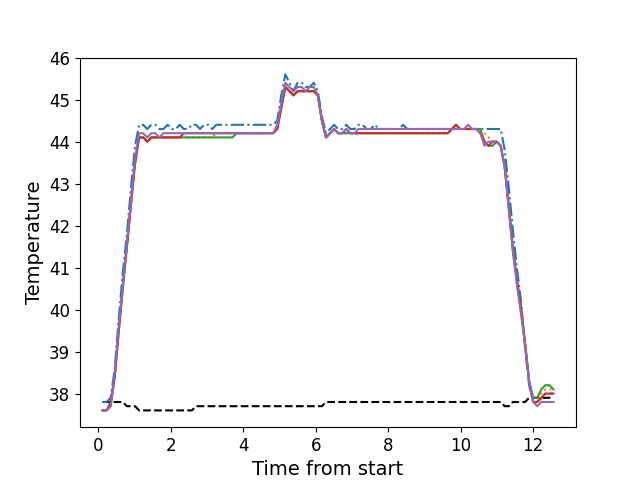

The table this chart was drawn from, first rows:
, times, neutral, z1, z2, z3, z4, z5
0, 0.1219, 37.8, 37.8, 37.6, 37.6, 37.6, 37.6
1, 0.2345, 37.8, 37.8, 37.6, 37.6, 37.6, 37.6
2, 0.3464, 37.8, 37.9, 37.7, 37.7, 37.8, 37.7
3, 0.458, 37.8, 38.6, 38.4, 38.4, 38.4, 38.5
4, 0.5697, 37.8, 39.8, 39.5, 39.5, 39.5, 39.6
5, 0.6823, 37.8, 40.9, 40.5, 40.5, 40.6, 40.6
6, 0.7939, 37.7, 41.8, 41.5, 41.5, 41.5, 41.6
7, 0.9055, 37.7, 42.9, 42.5, 42.5, 42.5, 42.6
8, 1.018, 37.7, 43.9, 43.4, 43.5, 43.5, 43.6
9, 1.13, 37.6, 44.4, 44.1, 44.1, 44.1, 44.2
10, 1.242, 37.6, 44.4, 44.1, 44.1, 44.1, 44.2
11, 1.354, 37.6, 44.3, 44.0, 44.0, 44.0, 44.1
12, 1.467, 37.6, 44.4, 44.1, 44.1, 44.1, 44.2
13, 1.578, 37.6, 44.4, 44.1, 44.1, 44.1, 44.2
14, 1.69, 37.6, 44.3, 44.1, 44.1, 44.1, 44.1
15, 1.801, 37.6, 44.3, 44.1, 44.1, 44.1, 44.2
16, 1.915, 37.6, 44.4, 44.1, 44.1, 44.1, 44.2
17, 2.027, 37.6, 44.3, 44.1, 44.1, 44.1, 44.2
18, 2.138, 37.6, 44.3, 44.1, 44.1, 44.1, 44.2
19, 2.251, 37.6, 44.4, 44.1, 44.1, 44.1, 44.2
20, 2.363, 37.6, 44.3, 44.1, 44.1, 44.2, 44.2
21, 2.475, 37.6, 44.3, 44.1, 44.1, 44.2, 44.2
22, 2.587, 37.6, 44.4, 44.1, 44.1, 44.2, 44.2
23, 2.699, 37.7, 44.4, 44.1, 44.1, 44.2, 44.2
24, 2.811, 37.7, 44.3, 44.1, 44.1, 44.2, 44.2
25, 2.923, 37.7, 44.4, 44.1, 44.1, 44.2, 44.2
26, 3.035, 37.7, 44.4, 44.1, 44.1, 44.2, 44.2
27, 3.147, 37.7, 44.3, 44.1, 44.1, 44.2, 44.2
28, 3.259, 37.7, 44.4, 44.2, 44.1, 44.2, 44.2
29, 3.371, 37.7, 44.4, 44.2, 44.1, 44.2, 44.2
30, 3.484, 37.7, 44.4, 44.2, 44.1, 44.2, 44.2
31, 3.595, 37.7, 44.4, 44.2, 44.1, 44.2, 44.2
32, 3.708, 37.7, 44.4, 44.2, 44.1, 44.2, 44.2
33, 3.819, 37.7, 44.4, 44.2, 44.2, 44.2, 44.2
34, 3.932, 37.7, 44.4, 44.2, 44.2, 44.2, 44.2
35, 4.043, 37.7, 44.4, 44.2, 44.2, 44.2, 44.2
36, 4.156, 37.7, 44.4, 44.2, 44.2, 44.2, 44.2
37, 4.268, 37.7, 44.4, 44.2, 44.2, 44.2, 44.2
38, 4.38, 37.7, 44.4, 44.2, 44.2, 44.2, 44.2
39, 4.492, 37.7, 44.4, 44.2, 44.2, 44.2, 44.2
40, 4.604, 37.7, 44.4, 44.2, 44.2, 44.2, 44.2
41, 4.716, 37.7, 44.4, 44.2, 44.2, 44.2, 44.2
42, 4.828, 37.7, 44.4, 44.2, 44.2, 44.2, 44.2
43, 4.94, 37.7, 44.5, 44.3, 44.3, 44.3, 44.4
44, 5.052, 37.7, 45.1, 44.8, 44.8, 44.8, 44.9
45, 5.164, 37.7, 45.6, 45.3, 45.3, 45.3, 45.4
46, 5.276, 37.7, 45.4, 45.2, 45.2, 45.2, 45.3
47, 5.389, 37.7, 45.2, 45.1, 45.1, 45.1, 45.2
48, 5.5, 37.7, 45.4, 45.2, 45.2, 45.2, 45.3
49, 5.613, 37.7, 45.4, 45.2, 45.2, 45.2, 45.3
50, 5.725, 37.7, 45.3, 45.2, 45.2, 45.2, 45.2
51, 5.837, 37.7, 45.3, 45.2, 45.2, 45.2, 45.3
52, 5.949, 37.7, 45.4, 45.2, 45.2, 45.2, 45.3
53, 6.061, 37.7, 45.2, 45.1, 45.1, 45.1, 45.1
54, 6.173, 37.7, 44.6, 44.5, 44.5, 44.5, 44.5
55, 6.285, 37.8, 44.2, 44.1, 44.1, 44.1, 44.1
56, 6.397, 37.8, 44.3, 44.2, 44.2, 44.2, 44.2
57, 6.509, 37.8, 44.4, 44.3, 44.3, 44.3, 44.3
58, 6.621, 37.8, 44.3, 44.2, 44.2, 44.2, 44.2
59, 6.733, 37.8, 44.3, 44.2, 44.2, 44.2, 44.2
... 52 more rows
